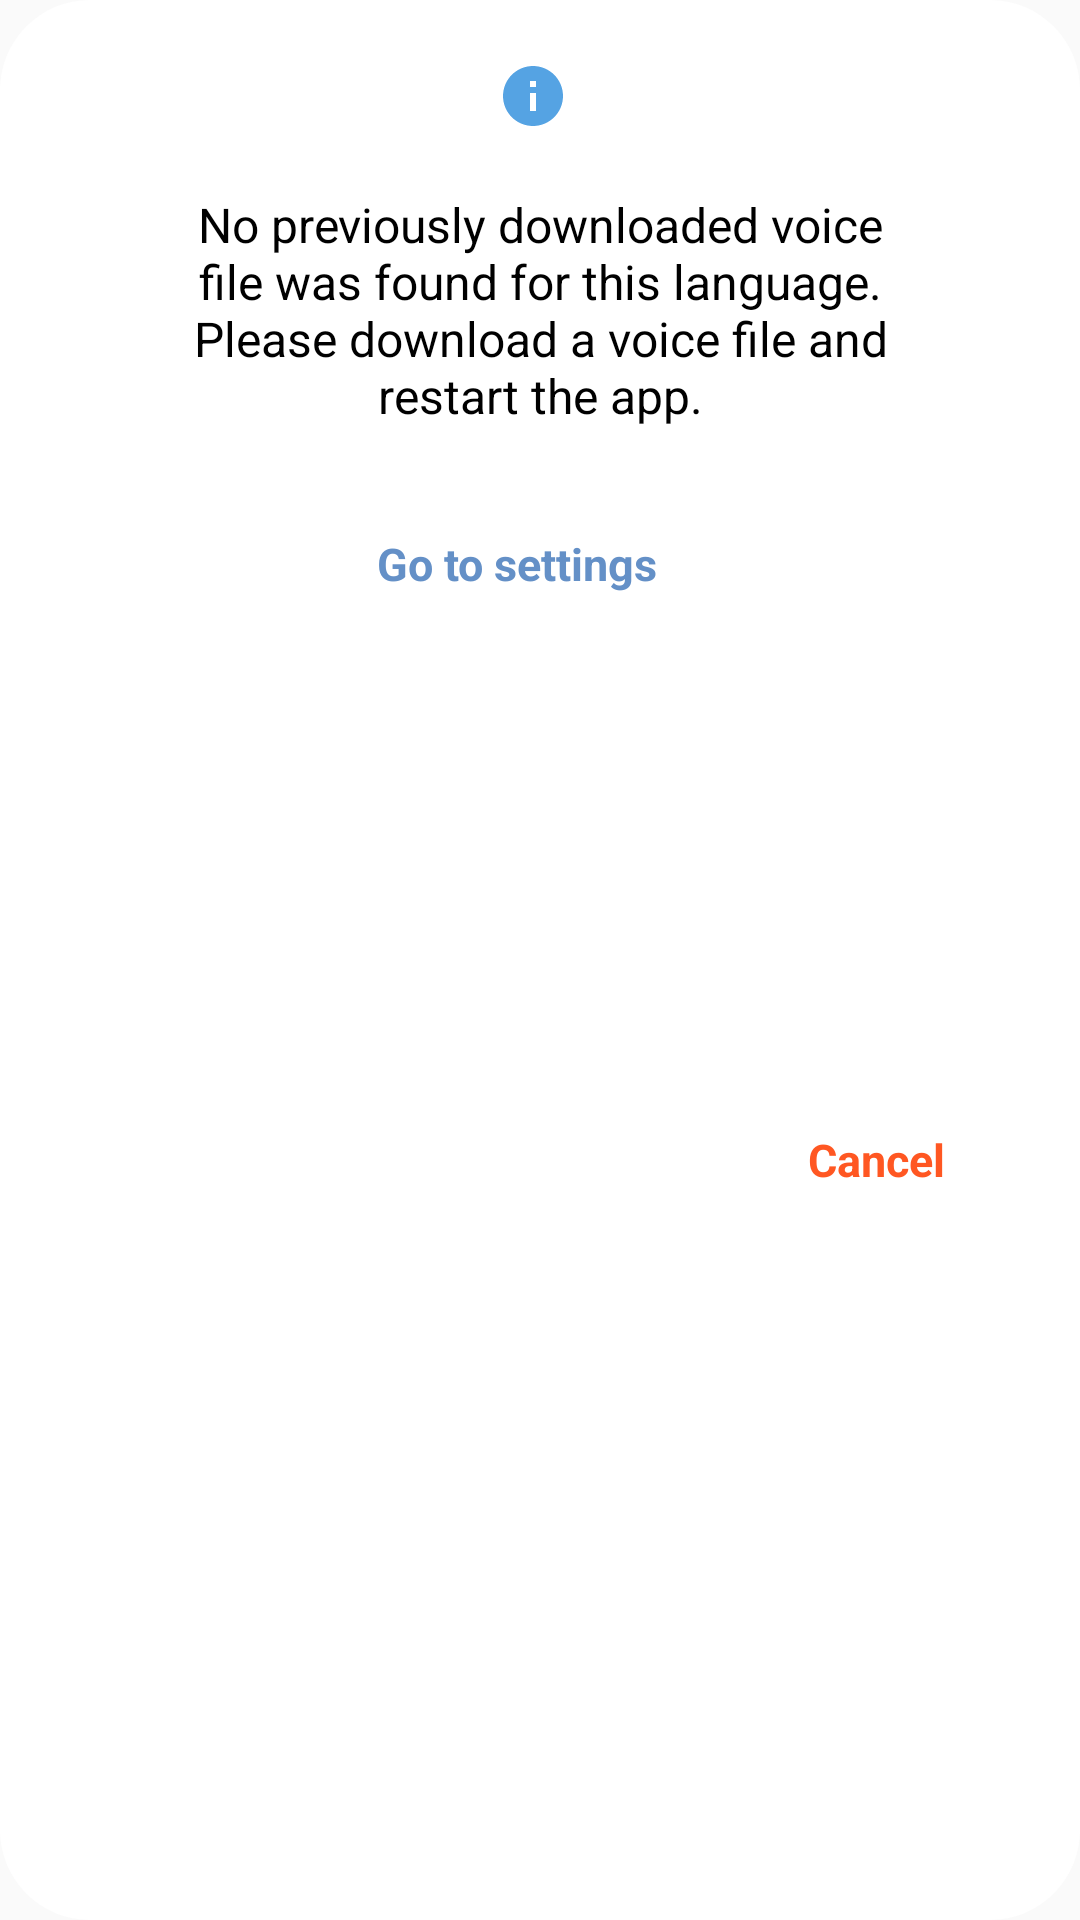

The Android layout XML behind this screen, and the referenced resources:
<!-- AndroidManifest.xml: application theme Theme.MyAppCompatTheme -->
<!-- res/layout/dialog_no_voice_engine.xml -->
<?xml version="1.0" encoding="utf-8"?>
<androidx.constraintlayout.widget.ConstraintLayout
    xmlns:android="http://schemas.android.com/apk/res/android"
    android:layout_width="wrap_content"
    android:layout_height="wrap_content"
    xmlns:app="http://schemas.android.com/apk/res-auto"
    android:layout_gravity="center"
    android:paddingBottom="20dp"
    android:background="@drawable/dialog_round_back_ground">

    <ImageButton
        android:id="@+id/ib_voice_engine_info"
        android:layout_width="wrap_content"
        android:layout_height="wrap_content"
        android:src="@drawable/baseline_info_24"
        android:background="@color/cvBackground"
        android:padding="5dp"
        app:layout_constraintStart_toStartOf="parent"
        app:layout_constraintEnd_toEndOf="parent"
        app:layout_constraintTop_toTopOf="parent"
        android:layout_marginEnd="5dp"
        android:layout_marginTop="5dp"/>

    <TextView
        android:id="@+id/tv_voice_engine_info"
        android:layout_width="250dp"
        android:layout_height="wrap_content"
        android:text="@string/no_voice_engine"
        android:textColor="@color/textColorPrimary"
        android:textSize="16sp"
        android:gravity="center"
        android:layout_marginStart="40dp"
        android:layout_marginEnd="40dp"
        android:layout_marginTop="15dp"
        app:layout_constraintEnd_toEndOf="parent"
        app:layout_constraintStart_toStartOf="parent"
        app:layout_constraintTop_toBottomOf="@id/ib_voice_engine_info"/>

    <TextView
        android:id="@+id/tv_ok"
        android:layout_width="wrap_content"
        android:layout_height="wrap_content"
        android:text="@string/buttonSettings"
        android:background="@drawable/bg_text"
        android:gravity="center"
        android:textColor="@color/target_mavisi"
        android:textStyle="bold"
        android:textSize="15sp"
        android:padding="15dp"
        android:layout_marginTop="20dp"
        android:layout_marginEnd="20dp"
        app:layout_constraintEnd_toStartOf="@id/tv_cancel"
        app:layout_constraintTop_toBottomOf="@id/tv_voice_engine_info"
        />

    <TextView
        android:id="@+id/tv_cancel"
        android:layout_width="wrap_content"
        android:layout_height="wrap_content"
        android:text="@string/buttonCancel"
        android:background="@drawable/bg_text"
        android:gravity="center"
        android:textColor="@color/red"
        android:textStyle="bold"
        android:textSize="15sp"
        android:padding="15dp"
        android:layout_marginTop="20dp"
        android:layout_marginEnd="20dp"
        android:layout_marginBottom="10dp"
        app:layout_constraintEnd_toEndOf="parent"
        app:layout_constraintTop_toBottomOf="@id/tv_voice_engine_info"
        app:layout_constraintBottom_toBottomOf="parent"

        />

</androidx.constraintlayout.widget.ConstraintLayout>
<!-- resources referenced by this layout -->
<resources>
  <color name="cvBackground">#FFFFFF</color>
  <color name="red">#FF5722</color>
  <color name="target_mavisi">#6490C7</color>
  <color name="textColorPrimary">#000000</color>
  <!-- drawable baseline_info_24 (drawable) -->
  <vector xmlns:android="http://schemas.android.com/apk/res/android"
      android:height="24dp" android:tint="#55A3E3" android:viewportHeight="24" android:viewportWidth="24" android:width="24dp">
        
      <path android:fillColor="@android:color/white" android:pathData="M12,2C6.48,2 2,6.48 2,12s4.48,10 10,10 10,-4.48 10,-10S17.52,2 12,2zM13,17h-2v-6h2v6zM13,9h-2L11,7h2v2z"/>
      
  </vector>
  <!-- drawable bg_text (drawable) -->
  <?xml version="1.0" encoding="utf-8"?>
  <ripple xmlns:android="http://schemas.android.com/apk/res/android"
      android:color="@color/gray">
      <item>
          <shape android:shape="rectangle">
              <solid android:color="@color/cvBackground" />
              />
  
          </shape>
      </item>
  </ripple>
  <!-- drawable dialog_round_back_ground (drawable) -->
  <?xml version="1.0" encoding="utf-8"?>
  <shape xmlns:android="http://schemas.android.com/apk/res/android">
      <solid
          android:color="@color/cvBackground"/>
      <corners
          android:radius="30dp" />
      <padding
          android:left="10dp"
          android:top="10dp"
          android:right="10dp"
          android:bottom="10dp" />
  </shape>
  <string name="buttonCancel">Cancel</string>
  <string name="buttonSettings">Go to settings</string>
  <string name="no_voice_engine">No previously downloaded voice file was found for this language. Please download a voice file and restart the app.</string>
  <style name="Theme.MyAppCompatTheme" parent="Theme.AppCompat.Light.NoActionBar">
          <item name="colorPrimary">@color/white</item>
          <item name="colorPrimaryDark">@color/white</item>
          <item name="colorAccent">@color/teal_700</item>
          <item name="android:windowLightStatusBar">true</item>
          <item name="colorControlHighlight">@color/ripple_color</item>
          <item name="searchViewStyle">@style/Widget.AppCompat.SearchView</item>
      </style>
  <color name="gray">#646464</color>
  <color name="white">#FFFFFFFF</color>
  <color name="teal_700">#FF018786</color>
  <color name="ripple_color">#DCDCDC</color>
</resources>
